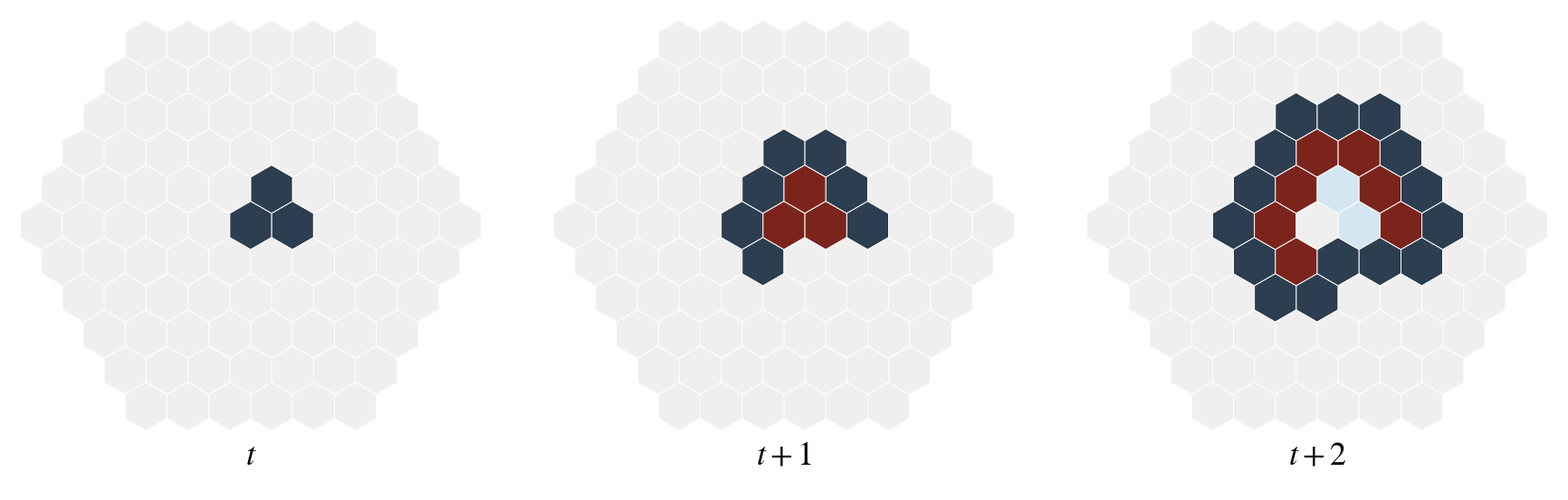

Write the Python code that produced this figure.
import matplotlib.pyplot as plt
from matplotlib.patches import RegularPolygon
import numpy as np
import os

def generar_figura_espiral(output_filename="evolucion_spiral.pdf"):
    """
    Genera la figura teórica de la evolución de una espiral en un autómata celular
    hexagonal (3 subgráficas para t, t+1, t+2).
    """
    # 1. Definición de la Paleta de Colores
    c_0 = "#EFEFEF"  # Estado 0: Sustrato/Reposo
    c_1 = "#2C3E50"  # Estado 1: Frente de Activación
    c_2 = "#7B241C"  # Estado 2: Decaimiento Temprano
    c_3 = "#D4E6F1"  # Estado 3: Decaimiento Tardío

    # 2. Configuración del Sustrato Celular (Radio de la retícula)
    radius = 5

    # 3. Mapeo de Estados para la Secuencia Evolutiva
    # --- t ---
    # Semilla inicial asimétrica en el centro
    st_t0 = {
        (0, 0): 1, (1, 0): 1, (0, 1): 1
    }
    
    # --- t+1 ---
    # Semilla transiciona a Estado 2.
    # Anillo exterior asimétrico se enciende en Estado 1.
    st_t1 = {
        (0, 0): 2, (1, 0): 2, (0, 1): 2
    }
    s1_t1 = [(2, 0), (1, 1), (0, 2), (-1, 2), (-1, 1), (-1, 0), (0, -1)]
    for c in s1_t1:
        st_t1[c] = 1

    # --- t+2 ---
    # El epicentro regresa a 0. Las demás decaen.
    # El frente expansivo avanza y envuelve el núcleo.
    st_t2 = {
        (0, 0): 0, 
        (1, 0): 3, (0, 1): 3
    }
    for c in s1_t1:
        st_t2[c] = 2
        
    s1_t2 = [
        (3, 0), (3, -1), (2, -1), (2, 1), (1, 2), (0, 3), (-1, 3),
        (-2, 3), (-2, 2), (-2, 1), (-2, 0), (-1, -1), (0, -2), (1, -2), (1, -1)
    ]
    for c in s1_t2:
        st_t2[c] = 1

    # 4. Configuración del Renderizado de Matplotlib
    plt.rcParams.update({
        "font.family": "serif",
        "font.serif": ["Times New Roman", "DejaVu Serif"],
        "mathtext.fontset": "stix",
        "font.size": 22
    })

    fig, axes = plt.subplots(1, 3, figsize=(18, 6))
    
    pasos = [
        (st_t0, "$t$"),
        (st_t1, "$t+1$"),
        (st_t2, "$t+2$")
    ]

    # 5. Dibujo de la Retícula Hexagonal
    for ax, (estados, etiqueta) in zip(axes, pasos):
        ax.set_aspect('equal')
        ax.axis('off')  # Apagar ejes cartesianos
        
        # Generar polígonos
        for q in range(-radius, radius + 1):
            for r in range(-radius, radius + 1):
                # Restricción para formar un hexágono grande (distancia axial)
                if -q - r >= -radius and -q - r <= radius:
                    # Transformación a coordenadas cartesianas (Orientación Pointy-Top)
                    x = np.sqrt(3) * (q + r / 2)
                    y = 1.5 * r
                    
                    # Obtener estado y color
                    estado = estados.get((q, r), 0)
                    color = {0: c_0, 1: c_1, 2: c_2, 3: c_3}[estado]
                    
                    # Crear hexágono contiguo
                    hex_patch = RegularPolygon(
                        (x, y),
                        numVertices=6,
                        radius=1.0,
                        orientation=0,
                        facecolor=color,
                        edgecolor="white",  # Líneas divisorias sutiles y elegantes
                        linewidth=0.7
                    )
                    ax.add_patch(hex_patch)
                    
        # Configurar límites para evitar deformación y garantizar misma escala
        ax.set_xlim(-10, 10)
        ax.set_ylim(-11, 9)
        
        # Etiqueta de tiempo centrada abajo de cada figura
        ax.text(0, -9.5, etiqueta, ha='center', va='center', fontsize=26)

    # 6. Exportar Figura
    plt.tight_layout()
    try:
        base_dir = os.path.dirname(os.path.abspath(__file__))
    except NameError:
        base_dir = os.getcwd()
        
    output_path = os.path.join(base_dir, output_filename)
    plt.savefig(output_path, format='pdf', bbox_inches='tight', dpi=300)
    print(f"Figura guardada exitosamente en: {output_path}")

if __name__ == '__main__':
    generar_figura_espiral()
